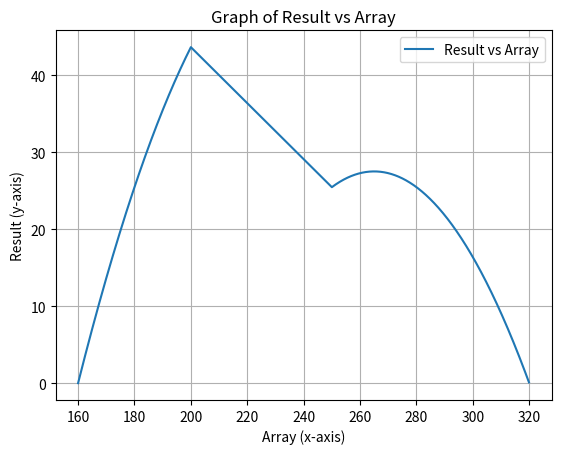

Generate this figure with matplotlib:
import numpy as np
import matplotlib.pyplot as plt

DISTRIBUTION_PROBABILITY = 1/110

def find_proportion(value):
    if value < 250:
        return DISTRIBUTION_PROBABILITY* (min(value, 200)-160)
    else:
        return 4/11 + DISTRIBUTION_PROBABILITY * (value-250)

def find_value(value, proportion):
    return (320-value) * proportion


array = np.arange(160, 320, 0.1)  # Include 320 by setting the stop value slightly higher
print(array)

# Compute 320 - each value in array
new_array = 320 - array
print(new_array)

# Apply find_proportion to every value in the array
proportions = np.array([find_proportion(value) for value in array])
print(proportions)

result = new_array * proportions
print(result)

# Plot the graph
plt.plot(array, result, label="Result vs Array")
plt.xlabel("Array (x-axis)")
plt.ylabel("Result (y-axis)")
plt.title("Graph of Result vs Array")
plt.legend()
plt.grid(True)
plt.show()